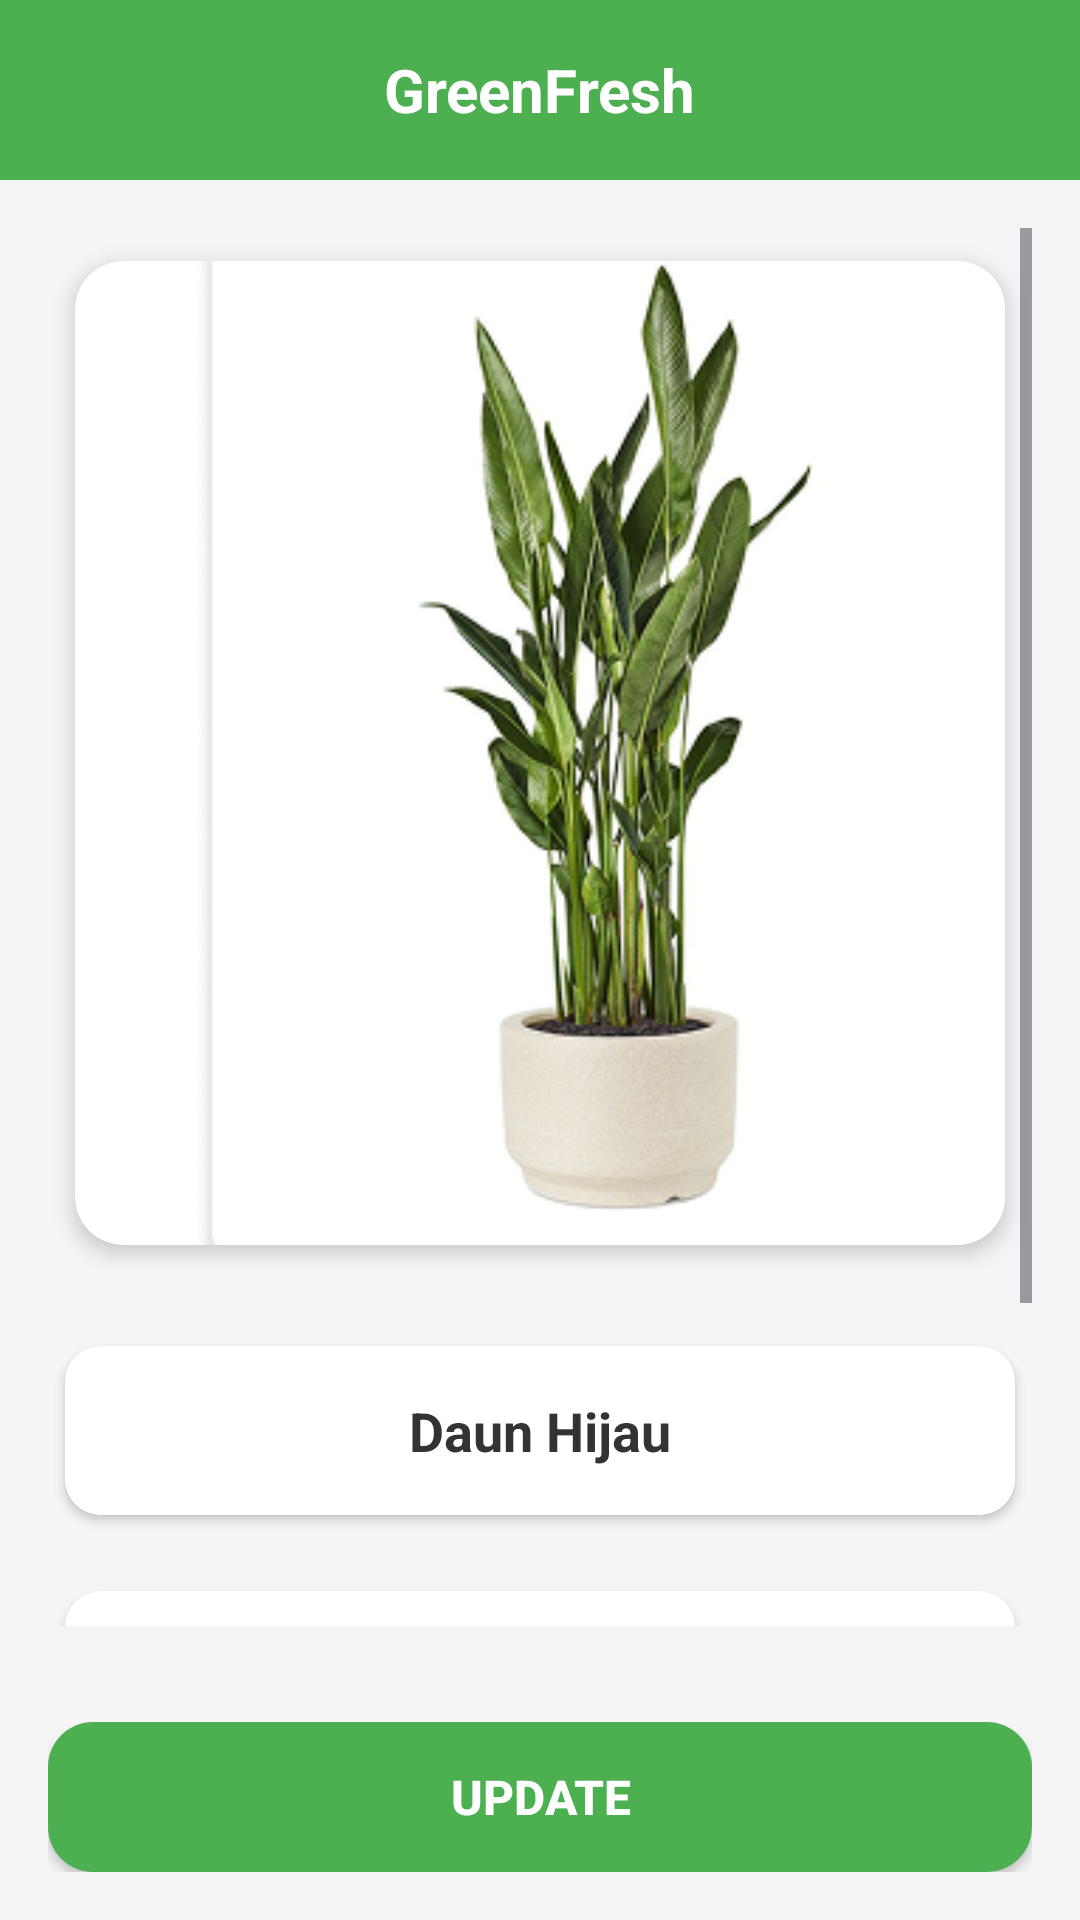

Android layout source for this screen:
<!-- AndroidManifest.xml: application theme Theme.UAP_PAM -->
<!-- res/layout/activity_detail.xml -->
<?xml version="1.0" encoding="utf-8"?>
<LinearLayout xmlns:android="http://schemas.android.com/apk/res/android"
    xmlns:app="http://schemas.android.com/apk/res-auto"
    android:layout_width="match_parent"
    android:layout_height="match_parent"
    android:orientation="vertical"
    android:background="#F5F5F5">

    
    <LinearLayout
        android:layout_width="match_parent"
        android:layout_height="60dp"
        android:background="#4CAF50"
        android:gravity="center"
        android:orientation="horizontal">

        <TextView
            android:layout_width="wrap_content"
            android:layout_height="wrap_content"
            android:text="GreenFresh"
            android:textColor="#FFFFFF"
            android:textSize="20sp"
            android:textStyle="bold" />

    </LinearLayout>

    
    <ScrollView
        android:layout_width="match_parent"
        android:layout_height="0dp"
        android:layout_weight="1"
        android:padding="16dp">

        <LinearLayout
            android:layout_width="match_parent"
            android:layout_height="wrap_content"
            android:orientation="vertical">

            
            <androidx.cardview.widget.CardView
                android:layout_width="match_parent"
                android:layout_height="350dp"
                app:cardCornerRadius="16dp"
                app:cardElevation="4dp"
                app:cardUseCompatPadding="true"
                android:paddingLeft="50dp"
                android:layout_marginBottom="16dp"
                app:contentPaddingLeft="40dp"
                android:layout_gravity="center">

                <ImageView
                    android:id="@+id/ivPlantImage"
                    android:layout_width="283dp"
                    android:layout_height="match_parent"
                    android:scaleType="centerCrop"
                    android:src="@drawable/daun_hijau" />

            </androidx.cardview.widget.CardView>

            
            <androidx.cardview.widget.CardView
                android:layout_width="match_parent"
                android:layout_height="wrap_content"
                app:cardCornerRadius="12dp"
                app:cardElevation="2dp"
                app:cardUseCompatPadding="true"
                android:layout_marginBottom="12dp">

                <TextView
                    android:id="@+id/tvPlantName"
                    android:layout_width="match_parent"
                    android:layout_height="wrap_content"
                    android:text="Daun Hijau"
                    android:textSize="18sp"
                    android:textStyle="bold"
                    android:textColor="#333333"
                    android:gravity="center"
                    android:padding="16dp"
                    android:background="#FFFFFF" />

            </androidx.cardview.widget.CardView>

            
            <androidx.cardview.widget.CardView
                android:layout_width="match_parent"
                android:layout_height="wrap_content"
                app:cardCornerRadius="12dp"
                app:cardElevation="2dp"
                app:cardUseCompatPadding="true"
                android:layout_marginBottom="12dp">

                <TextView
                    android:id="@+id/tvPlantPrice"
                    android:layout_width="match_parent"
                    android:layout_height="wrap_content"
                    android:text="Rp 200.000"
                    android:textSize="16sp"
                    android:textStyle="bold"
                    android:textColor="#333333"
                    android:gravity="center"
                    android:padding="16dp"
                    android:background="#FFFFFF" />

            </androidx.cardview.widget.CardView>

            
            <androidx.cardview.widget.CardView
                android:layout_width="match_parent"
                android:layout_height="wrap_content"
                app:cardCornerRadius="12dp"
                app:cardElevation="2dp"
                app:cardUseCompatPadding="true"
                android:layout_marginBottom="20dp">

                <TextView
                    android:id="@+id/tvPlantDescription"
                    android:layout_width="match_parent"
                    android:layout_height="wrap_content"
                    android:text="Tanaman ini berasal dari negara x, merupakan tanaman langka"
                    android:textSize="14sp"
                    android:textColor="#666666"
                    android:lineSpacingExtra="4dp"
                    android:padding="16dp"
                    android:background="#FFFFFF" />

            </androidx.cardview.widget.CardView>

        </LinearLayout>

    </ScrollView>

    
    <LinearLayout
        android:layout_width="match_parent"
        android:layout_height="wrap_content"
        android:padding="16dp"
        android:background="#F5F5F5">

        <androidx.appcompat.widget.AppCompatButton
            android:id="@+id/btnUpdate"
            android:layout_width="match_parent"
            android:layout_height="50dp"
            android:background="@drawable/button_green_rounded"
            android:text="Update"
            android:textColor="#FFFFFF"
            android:textSize="16sp"
            android:textStyle="bold" />

    </LinearLayout>

</LinearLayout>
<!-- resources referenced by this layout -->
<resources>
  <!-- drawable button_green_rounded (drawable) -->
  <?xml version="1.0" encoding="utf-8"?>
  <selector xmlns:android="http://schemas.android.com/apk/res/android">
      <item android:state_pressed="true">
          <shape android:shape="rectangle">
              <solid android:color="#45A049" />
              <corners android:radius="28dp" />
          </shape>
      </item>
      <item>
          <shape android:shape="rectangle">
              <solid android:color="#4CAF50" />
              <corners android:radius="15dp" />
          </shape>
      </item>
  </selector>
  <!-- drawable daun_hijau: png bitmap (drawable, 75785 bytes) -->
  <style name="Theme.UAP_PAM" parent="Base.Theme.UAP_PAM" />
  <style name="Base.Theme.UAP_PAM" parent="Theme.Material3.DayNight.NoActionBar">
          
          
      </style>
</resources>
